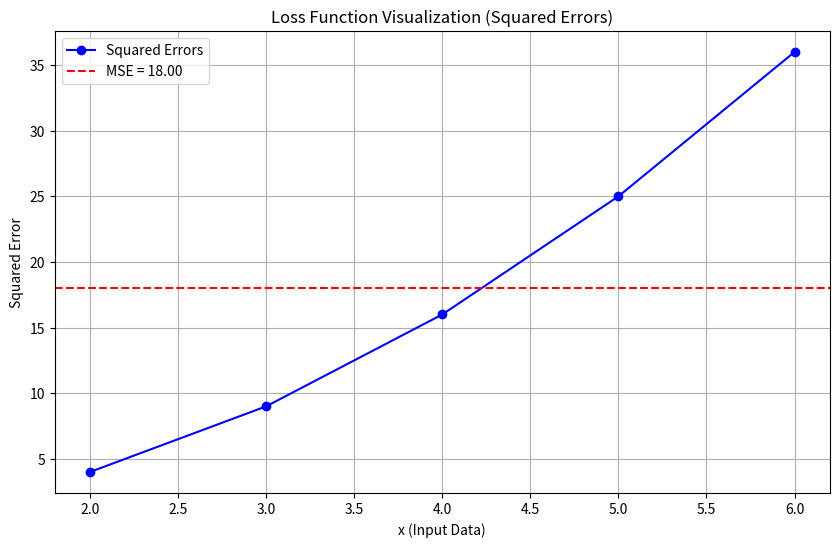

The matplotlib source for this figure:
import numpy as np
import matplotlib.pyplot as plt

# Given data
x = np.array([2, 3, 4, 5, 6])
y = np.array([10, 14, 18, 22, 26])  # Actual values
y_pred = np.array([8, 11, 14, 17, 20])  # Predicted values

# Calculate squared errors
squared_errors = (y - y_pred)**2
mse = np.mean(squared_errors)

# Plot the squared errors
plt.figure(figsize=(10, 6))
plt.plot(x, squared_errors, marker='o', label='Squared Errors', color='blue')
plt.axhline(y=mse, color='red', linestyle='--', label=f'MSE = {mse:.2f}')
plt.title('Loss Function Visualization (Squared Errors)')
plt.xlabel('x (Input Data)')
plt.ylabel('Squared Error')
plt.legend()

plt.grid(True)
plt.show()
